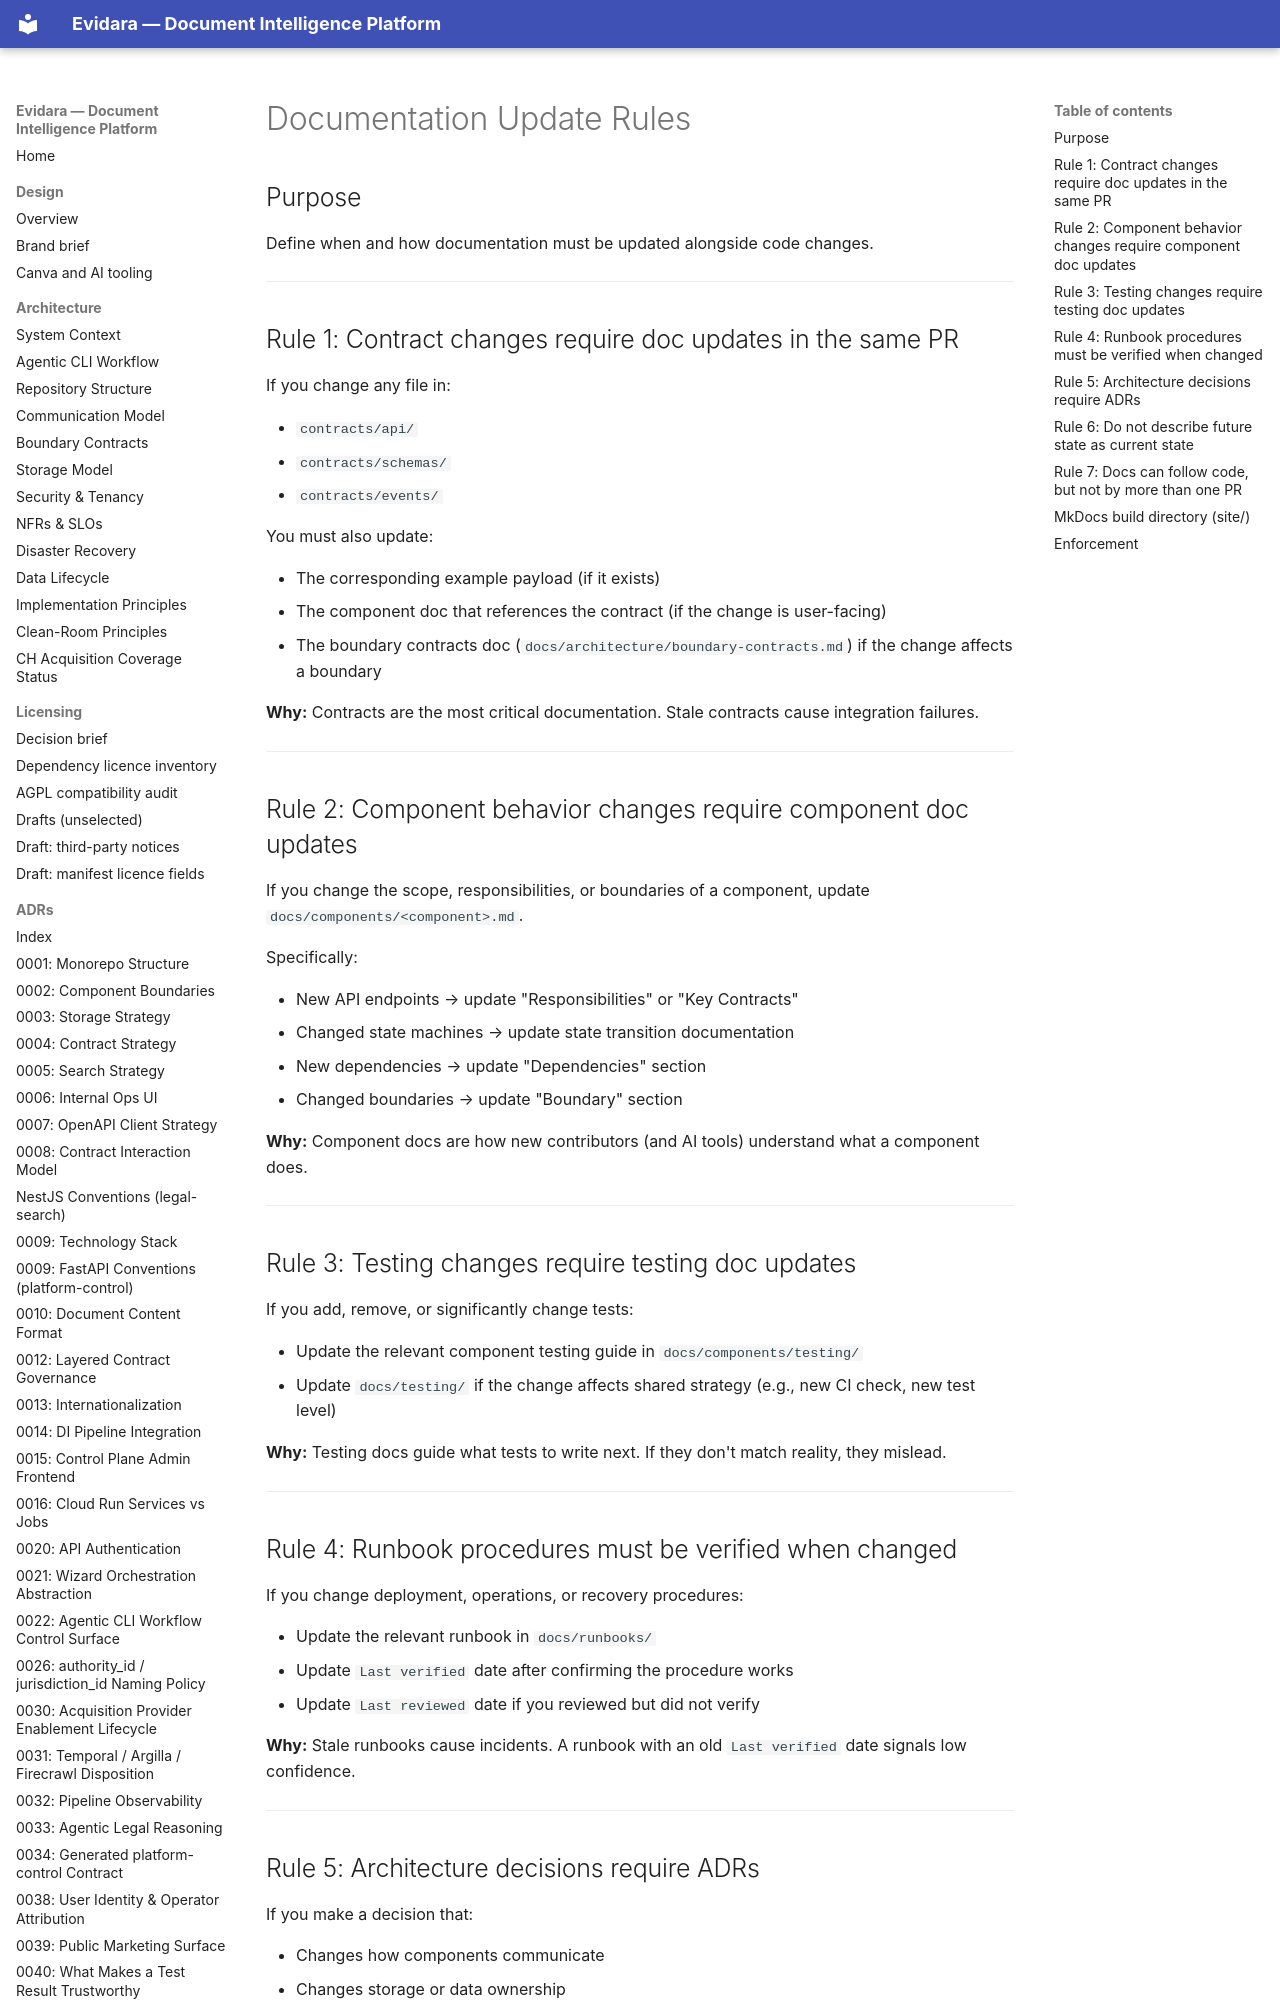

repository: philipplukas/evidara · page: documentation/update-rules/index.html · generator: mkdocs

# Documentation Update Rules

## Purpose

Define when and how documentation must be updated alongside code changes.

---

## Rule 1: Contract changes require doc updates in the same PR

If you change any file in:

- `contracts/api/`
- `contracts/schemas/`
- `contracts/events/`

You must also update:

- The corresponding example payload (if it exists)
- The component doc that references the contract (if the change is user-facing)
- The boundary contracts doc (`docs/architecture/boundary-contracts.md`) if the change affects a boundary

**Why:** Contracts are the most critical documentation. Stale contracts cause integration failures.

---

## Rule 2: Component behavior changes require component doc updates

If you change the scope, responsibilities, or boundaries of a component, update `docs/components/<component>.md`.

Specifically:

- New API endpoints → update "Responsibilities" or "Key Contracts"
- Changed state machines → update state transition documentation
- New dependencies → update "Dependencies" section
- Changed boundaries → update "Boundary" section

**Why:** Component docs are how new contributors (and AI tools) understand what a component does.

---

## Rule 3: Testing changes require testing doc updates

If you add, remove, or significantly change tests:

- Update the relevant component testing guide in `docs/components/testing/`
- Update `docs/testing/` if the change affects shared strategy (e.g., new CI check, new test level)

**Why:** Testing docs guide what tests to write next. If they don't match reality, they mislead.

---

## Rule 4: Runbook procedures must be verified when changed

If you change deployment, operations, or recovery procedures:

- Update the relevant runbook in `docs/runbooks/`
- Update `Last verified` date after confirming the procedure works
- Update `Last reviewed` date if you reviewed but did not verify

**Why:** Stale runbooks cause incidents. A runbook with an old `Last verified` date signals low confidence.

---
